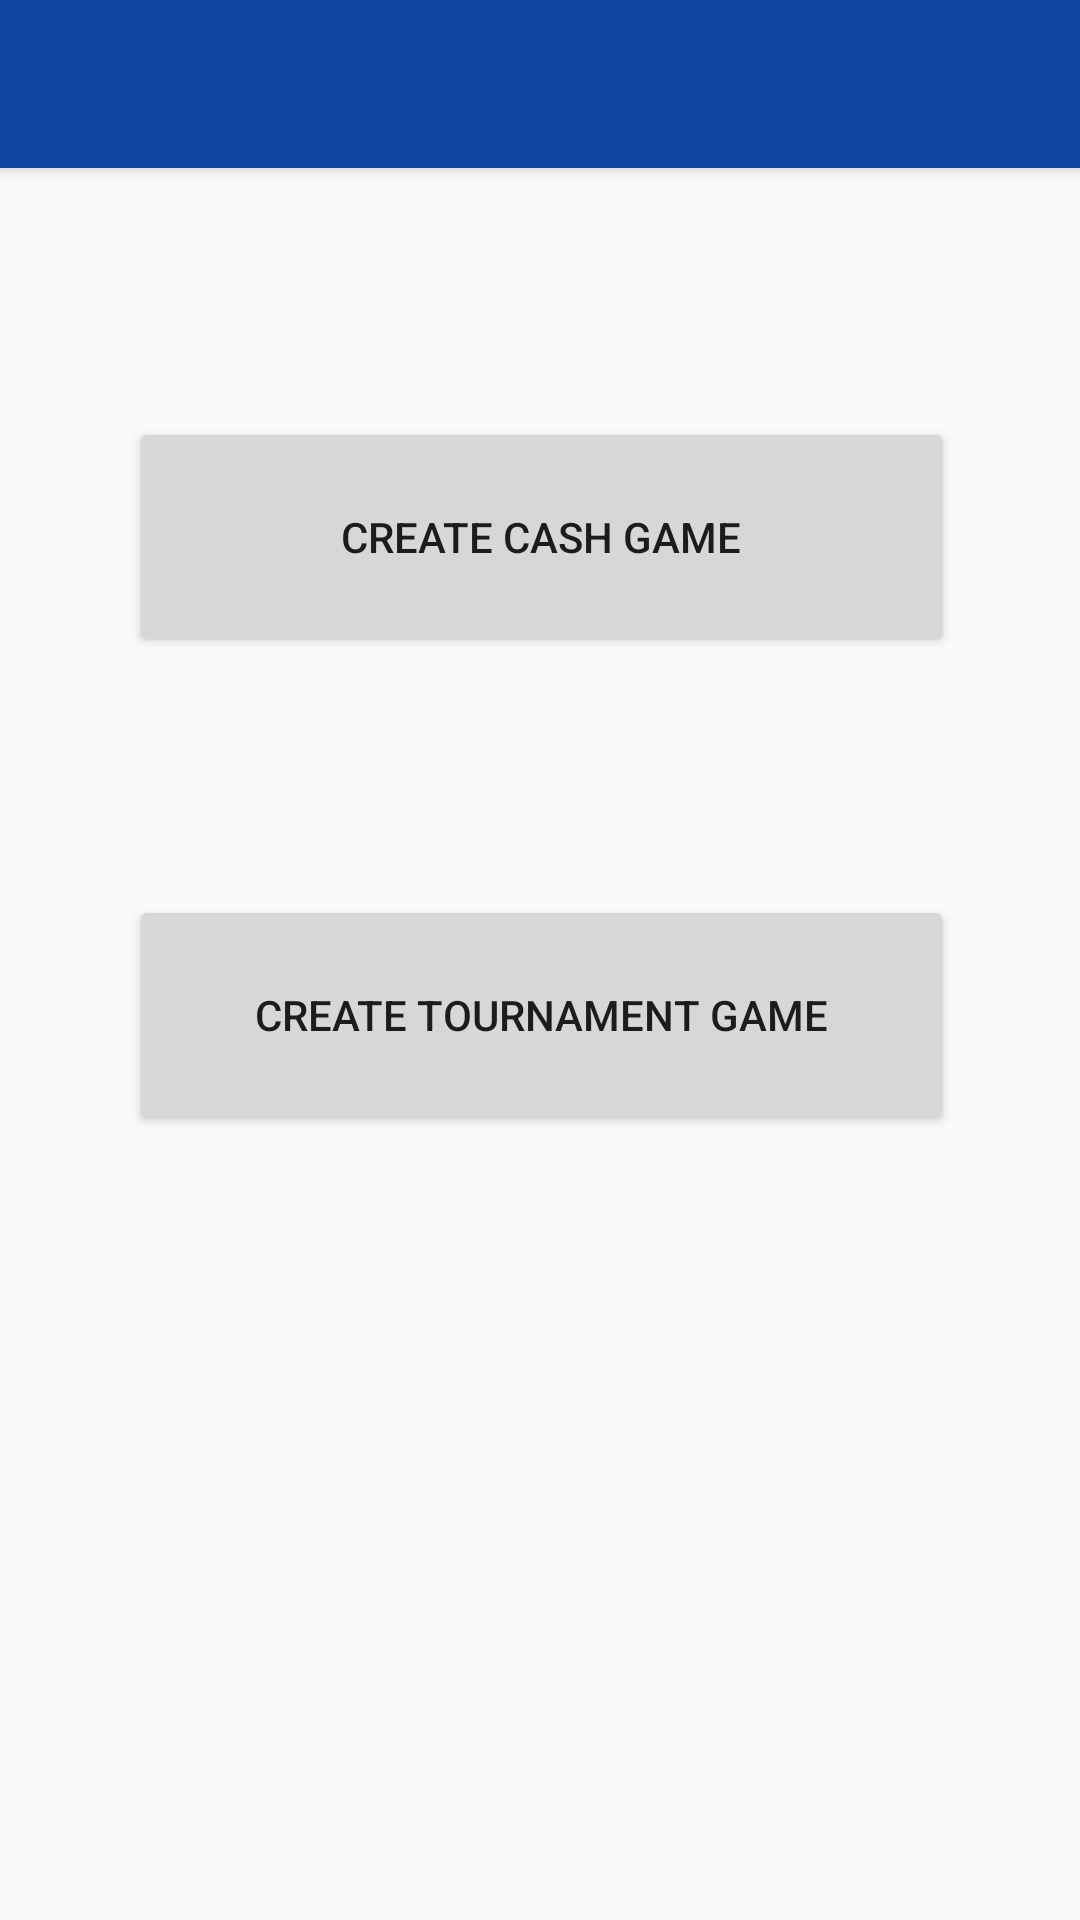

Reconstruct the res/layout file that produces this screen, plus the resources it refers to.
<!-- AndroidManifest.xml: activity theme AppTheme.NoActionBar -->
<!-- res/layout/activity_create_game.xml -->
<?xml version="1.0" encoding="utf-8"?>
<android.support.design.widget.CoordinatorLayout xmlns:android="http://schemas.android.com/apk/res/android"
    xmlns:app="http://schemas.android.com/apk/res-auto"
    xmlns:tools="http://schemas.android.com/tools"
    android:layout_width="match_parent"
    android:layout_height="match_parent"
    tools:context=".CreateGameActivity">

    <android.support.design.widget.AppBarLayout
        android:layout_width="match_parent"
        android:layout_height="wrap_content"
        android:theme="@style/AppTheme.AppBarOverlay">

        <android.support.v7.widget.Toolbar
            android:id="@+id/toolbar"
            android:layout_width="match_parent"
            android:layout_height="?attr/actionBarSize"
            android:background="?attr/colorPrimary"
            app:popupTheme="@style/AppTheme.PopupOverlay" >
            <TextView
                android:id="@+id/toolbar_title"
                android:layout_width="wrap_content"
                android:layout_height="wrap_content"
                style="@style/TextAppearance.AppCompat.Widget.ActionBar.Title"
                android:layout_gravity="center" />

        </android.support.v7.widget.Toolbar>

    </android.support.design.widget.AppBarLayout>

    <include layout="@layout/content_create_game" />

</android.support.design.widget.CoordinatorLayout>
<!-- res/layout/content_create_game.xml (included above) -->
<?xml version="1.0" encoding="utf-8"?>
<android.support.constraint.ConstraintLayout xmlns:android="http://schemas.android.com/apk/res/android"
    xmlns:app="http://schemas.android.com/apk/res-auto"
    xmlns:tools="http://schemas.android.com/tools"
    android:layout_width="match_parent"
    android:layout_height="match_parent"
    app:layout_behavior="@string/appbar_scrolling_view_behavior"
    tools:context=".CreateGameActivity"
    tools:showIn="@layout/activity_create_game">

    <Button
        android:id="@+id/cashGameBtn"
        android:layout_width="275dp"
        android:layout_height="80dp"
        android:layout_marginStart="8dp"
        android:layout_marginTop="8dp"
        android:layout_marginEnd="8dp"
        android:layout_marginBottom="8dp"
        android:onClick="onClickCash"
        android:text="@string/cashGameBtn"
        app:layout_constraintBottom_toBottomOf="parent"
        app:layout_constraintEnd_toEndOf="parent"
        app:layout_constraintHorizontal_bias="0.505"
        app:layout_constraintStart_toStartOf="parent"
        app:layout_constraintTop_toTopOf="parent"
        app:layout_constraintVertical_bias="0.154" />

    <Button
        android:id="@+id/tournamentGameBtn"
        android:layout_width="275dp"
        android:layout_height="80dp"
        android:layout_marginStart="8dp"
        android:layout_marginTop="8dp"
        android:layout_marginEnd="8dp"
        android:layout_marginBottom="8dp"
        android:onClick="onClickTournament"
        android:text="@string/tournamentGameBtn"
        app:layout_constraintBottom_toBottomOf="parent"
        app:layout_constraintEnd_toEndOf="parent"
        app:layout_constraintHorizontal_bias="0.505"
        app:layout_constraintStart_toStartOf="parent"
        app:layout_constraintTop_toTopOf="parent"
        app:layout_constraintVertical_bias="0.48000002" />

</android.support.constraint.ConstraintLayout>
<!-- resources referenced by this layout -->
<resources>
  <string name="cashGameBtn"> Create Cash Game</string>
  <string name="tournamentGameBtn"> Create tournament Game </string>
  <style name="AppTheme.AppBarOverlay" parent="ThemeOverlay.AppCompat.Dark.ActionBar" />
  <style name="AppTheme.PopupOverlay" parent="ThemeOverlay.AppCompat.Light" />
  <style name="AppTheme.NoActionBar">
          <item name="windowActionBar">false</item>
          <item name="windowNoTitle">true</item>
      </style>
</resources>
